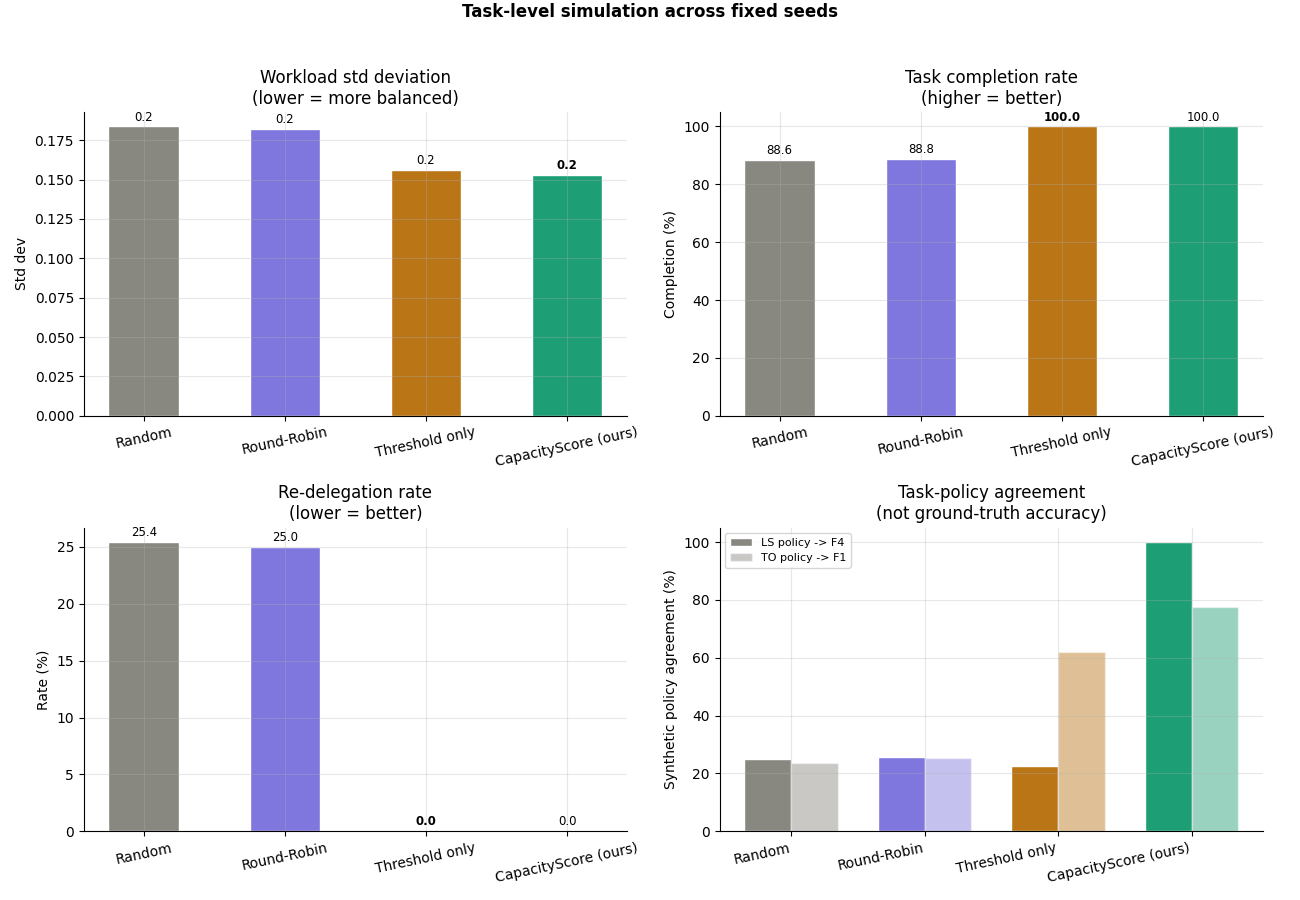

The data file committed next to this chart (first rows):
method, runs, completion_pct_mean, completion_pct_std, completion_pct_ci95, deadline_satisfaction_pct_mean, deadline_satisfaction_pct_std, deadline_satisfaction_pct_ci95, redelegation_rate_pct_mean, redelegation_rate_pct_std, redelegation_rate_pct_ci95, ls_policy_agreement_pct_mean, ls_policy_agreement_pct_std, ls_policy_agreement_pct_ci95, to_policy_agreement_pct_mean, to_policy_agreement_pct_std, to_policy_agreement_pct_ci95, workload_stdev_mean, workload_stdev_std, workload_stdev_ci95, baseline_note, policy_agreement_note
random, 5, 88.56, 1.167, 1.023, 81.32, 1.363, 1.195, 25.42, 2.593, 2.273, 25.12, 2.095, 1.836, 23.72, 1.567, 1.373, 0.1837, 0.0016, 0.001402, heuristic baseline; no claim of state-of…, LS/TO policy agreement is synthetic and …
round_robin, 5, 88.75, 0.0, 0.0, 81.48, 0.4251, 0.3727, 25.0, 0.0, 0.0, 25.72, 1.243, 1.09, 25.22, 0.5273, 0.4622, 0.1823, 0.0, 0.0, heuristic baseline; no claim of state-of…, LS/TO policy agreement is synthetic and …
threshold, 5, 100.0, 0.0, 0.0, 92.46, 0.5284, 0.4632, 0.0, 0.0, 0.0, 22.58, 1.023, 0.8966, 62.07, 0.39, 0.3418, 0.156, 0.0, 0.0, heuristic baseline; no claim of state-of…, LS/TO policy agreement is synthetic and …
capacity, 5, 100.0, 0.0, 0.0, 93.03, 0.4424, 0.3878, 0.0, 0.0, 0.0, 100.0, 0.0, 0.0, 77.62, 5.242, 4.594, 0.1528, 0.0006314, 0.0005535, heuristic baseline; no claim of state-of…, LS/TO policy agreement is synthetic and …
